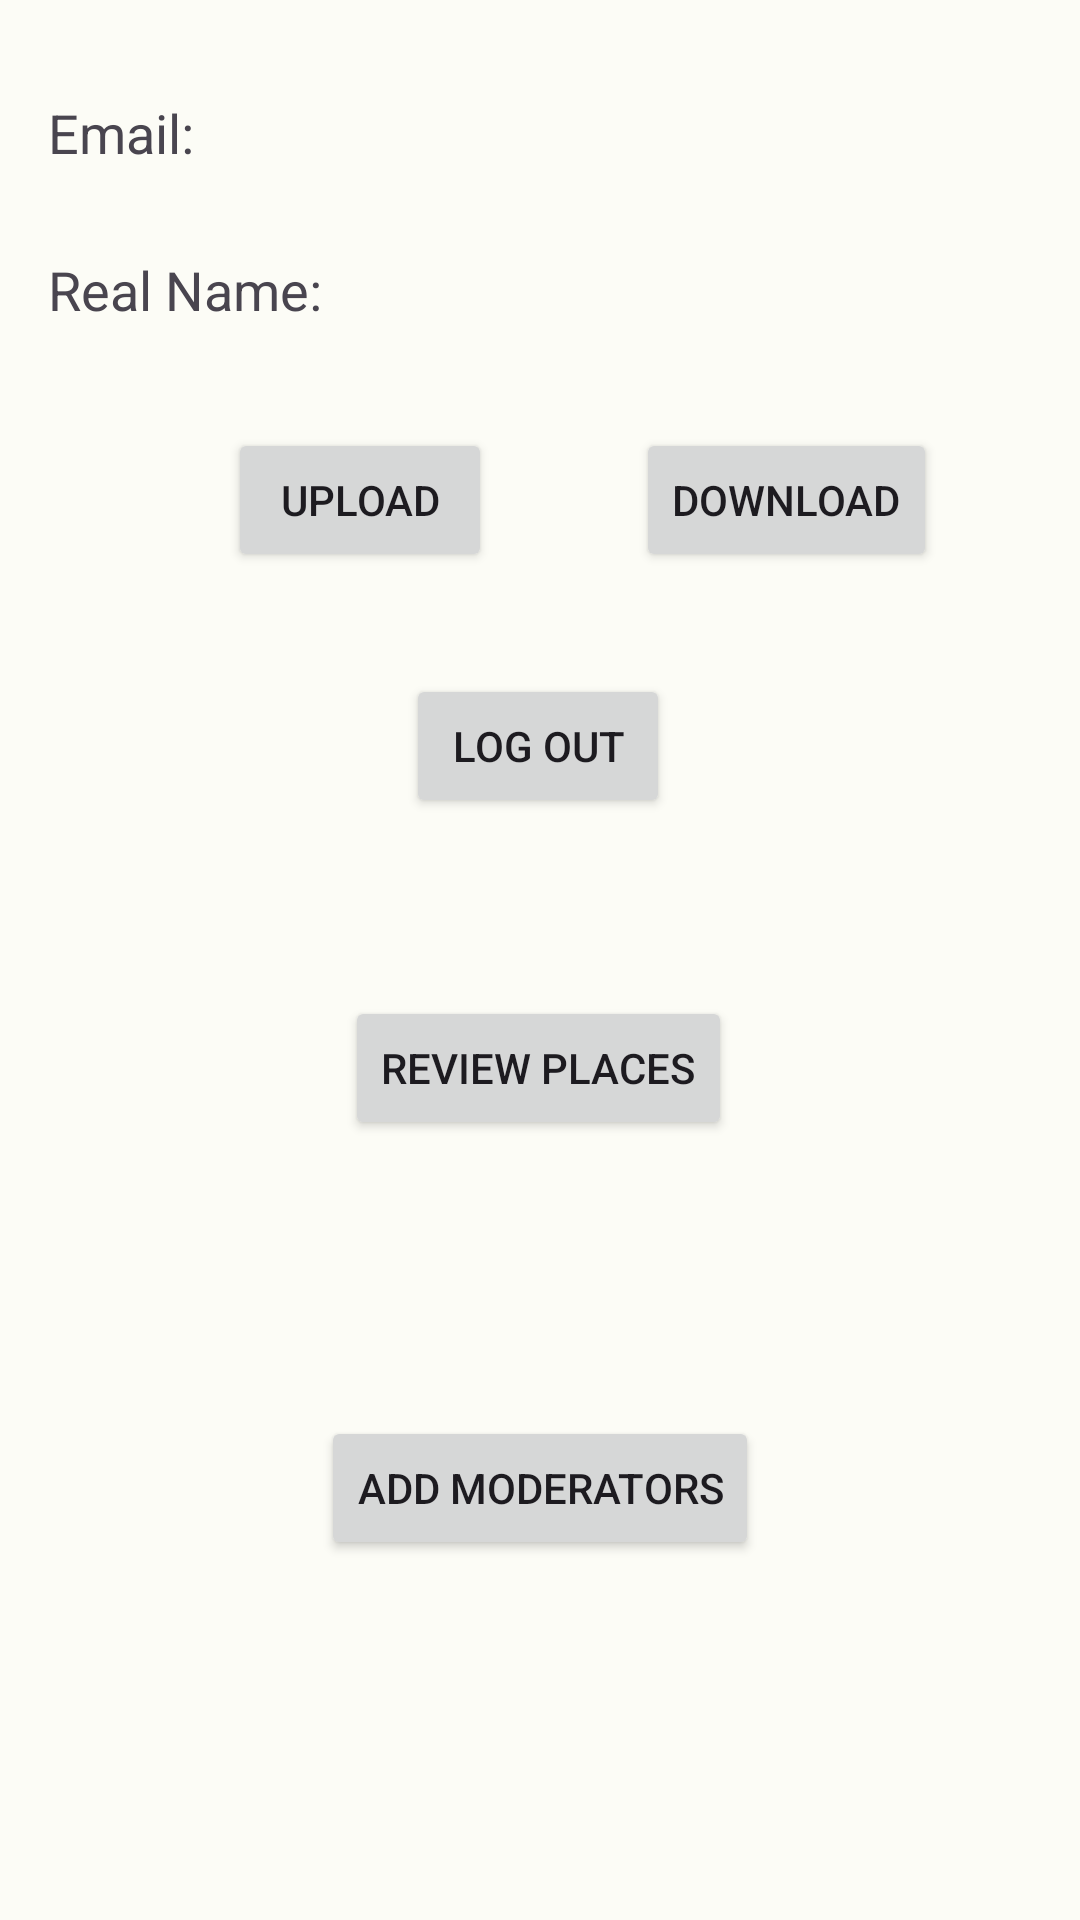

Here is an Android app screen rendered from its layout file. Give the layout XML and the strings, colors and styles it references.
<!-- AndroidManifest.xml: application theme Theme.PlaceEventMap -->
<!-- res/layout/profile_fragment.xml -->
<?xml version="1.0" encoding="utf-8"?>
<androidx.constraintlayout.widget.ConstraintLayout xmlns:android="http://schemas.android.com/apk/res/android"
    xmlns:app="http://schemas.android.com/apk/res-auto"
    xmlns:tools="http://schemas.android.com/tools"
    android:id="@+id/profileFragment"
    android:layout_width="match_parent"
    android:layout_height="match_parent"
    tools:context=".presentation.profile.ProfileFragment">

    <TextView
        android:id="@+id/emailText"
        android:layout_width="wrap_content"
        android:layout_height="wrap_content"
        android:layout_marginStart="16dp"
        android:layout_marginTop="32dp"
        android:text="Email: "
        android:textSize="18sp"
        app:layout_constraintStart_toStartOf="parent"
        app:layout_constraintTop_toTopOf="parent" />

    <TextView
        android:id="@+id/realNameText"
        android:layout_width="wrap_content"
        android:layout_height="wrap_content"
        android:layout_marginStart="16dp"
        android:layout_marginTop="28dp"
        android:text="Real Name:"
        android:textSize="18sp"
        app:layout_constraintStart_toStartOf="parent"
        app:layout_constraintTop_toBottomOf="@+id/emailText" />

    <TextView
        android:id="@+id/email"
        android:layout_width="wrap_content"
        android:layout_height="wrap_content"
        android:layout_marginTop="32dp"
        android:textSize="18sp"
        app:layout_constraintEnd_toEndOf="parent"
        app:layout_constraintHorizontal_bias="0.089"
        app:layout_constraintStart_toEndOf="@+id/emailText"
        app:layout_constraintTop_toTopOf="parent"
        tools:text="234234234234" />

    <TextView
        android:id="@+id/realName"
        android:layout_width="wrap_content"
        android:layout_height="wrap_content"
        android:layout_marginStart="20dp"
        android:layout_marginTop="28dp"
        android:textSize="18sp"
        app:layout_constraintBottom_toBottomOf="parent"
        app:layout_constraintEnd_toEndOf="parent"
        app:layout_constraintHorizontal_bias="0.0"
        app:layout_constraintStart_toEndOf="@+id/realNameText"
        app:layout_constraintTop_toBottomOf="@+id/email"
        app:layout_constraintVertical_bias="0.0"
        tools:text="123123" />

    <Button
        android:id="@+id/logout"
        android:layout_width="wrap_content"
        android:layout_height="wrap_content"
        android:text="Log Out"
        app:layout_constraintBottom_toTopOf="@+id/reviewPlaces"
        app:layout_constraintEnd_toEndOf="parent"
        app:layout_constraintHorizontal_bias="0.498"
        app:layout_constraintStart_toStartOf="parent"
        app:layout_constraintTop_toBottomOf="@+id/realName"
        app:layout_constraintVertical_bias="0.662" />

    <Button
        android:id="@+id/upload"
        android:layout_width="wrap_content"
        android:layout_height="wrap_content"
        android:layout_marginStart="76dp"
        android:text="Upload"
        app:layout_constraintBottom_toTopOf="@+id/logout"
        app:layout_constraintStart_toStartOf="parent"
        app:layout_constraintTop_toBottomOf="@+id/realName" />

    <Button
        android:id="@+id/download"
        android:layout_width="wrap_content"
        android:layout_height="wrap_content"
        android:text="Download"
        app:layout_constraintBottom_toTopOf="@+id/logout"
        app:layout_constraintEnd_toEndOf="parent"
        app:layout_constraintStart_toEndOf="@+id/upload"
        app:layout_constraintTop_toBottomOf="@+id/realName" />

    <Button
        android:id="@+id/reviewPlaces"
        android:layout_width="wrap_content"
        android:layout_height="wrap_content"
        android:layout_marginBottom="92dp"
        android:text="Review Places"
        app:layout_constraintBottom_toTopOf="@+id/change_moderators"
        app:layout_constraintEnd_toEndOf="parent"
        app:layout_constraintHorizontal_bias="0.498"
        app:layout_constraintStart_toStartOf="parent" />

    <Button
        android:id="@+id/change_moderators"
        android:layout_width="wrap_content"
        android:layout_height="wrap_content"
        android:layout_marginBottom="120dp"
        android:text="Add Moderators"
        app:layout_constraintBottom_toBottomOf="parent"
        app:layout_constraintEnd_toEndOf="parent"
        app:layout_constraintStart_toStartOf="parent" />

</androidx.constraintlayout.widget.ConstraintLayout>
<!-- resources referenced by this layout -->
<resources>
  <style name="Theme.PlaceEventMap" parent="Theme.Material3.Light.NoActionBar">
          <item name="colorPrimary">@color/md_theme_light_primary</item>
          <item name="colorOnPrimary">@color/md_theme_light_onPrimary</item>
          <item name="colorPrimaryContainer">@color/md_theme_light_primaryContainer</item>
          <item name="colorOnPrimaryContainer">@color/md_theme_light_onPrimaryContainer</item>
          <item name="colorSecondary">@color/md_theme_light_secondary</item>
          <item name="colorOnSecondary">@color/md_theme_light_onSecondary</item>
          <item name="colorSecondaryContainer">@color/md_theme_light_secondaryContainer</item>
          <item name="colorOnSecondaryContainer">@color/md_theme_light_onSecondaryContainer</item>
          <item name="colorTertiary">@color/md_theme_light_tertiary</item>
          <item name="colorOnTertiary">@color/md_theme_light_onTertiary</item>
          <item name="colorTertiaryContainer">@color/md_theme_light_tertiaryContainer</item>
          <item name="colorOnTertiaryContainer">@color/md_theme_light_onTertiaryContainer</item>
          <item name="colorError">@color/md_theme_light_error</item>
          <item name="colorErrorContainer">@color/md_theme_light_errorContainer</item>
          <item name="colorOnError">@color/md_theme_light_onError</item>
          <item name="colorOnErrorContainer">@color/md_theme_light_onErrorContainer</item>
          <item name="android:colorBackground">@color/md_theme_light_background</item>
          <item name="colorOnBackground">@color/md_theme_light_onBackground</item>
          <item name="colorSurface">@color/md_theme_light_surface</item>
          <item name="colorOnSurface">@color/md_theme_light_onSurface</item>
          <item name="colorSurfaceVariant">@color/md_theme_light_surfaceVariant</item>
          <item name="colorOnSurfaceVariant">@color/md_theme_light_onSurfaceVariant</item>
          <item name="colorOutline">@color/md_theme_light_outline</item>
          <item name="colorOnSurfaceInverse">@color/md_theme_light_inverseOnSurface</item>
          <item name="colorSurfaceInverse">@color/md_theme_light_inverseSurface</item>
          <item name="android:shadowColor">@color/md_theme_light_shadow</item>
          <item name="colorPrimaryInverse">@color/md_theme_light_primaryInverse</item>
      </style>
  <color name="md_theme_light_primary">#006E00</color>
  <color name="md_theme_light_onPrimary">#FFFFFF</color>
  <color name="md_theme_light_primaryContainer">#85FD6F</color>
  <color name="md_theme_light_onPrimaryContainer">#002200</color>
  <color name="md_theme_light_secondary">#54634D</color>
  <color name="md_theme_light_onSecondary">#FFFFFF</color>
  <color name="md_theme_light_secondaryContainer">#D7E7CD</color>
  <color name="md_theme_light_onSecondaryContainer">#121F0E</color>
  <color name="md_theme_light_tertiary">#386568</color>
  <color name="md_theme_light_onTertiary">#FFFFFF</color>
  <color name="md_theme_light_tertiaryContainer">#BCEBEE</color>
  <color name="md_theme_light_onTertiaryContainer">#002022</color>
  <color name="md_theme_light_error">#BA1B1B</color>
  <color name="md_theme_light_errorContainer">#FFDAD4</color>
  <color name="md_theme_light_onError">#FFFFFF</color>
  <color name="md_theme_light_onErrorContainer">#410001</color>
  <color name="md_theme_light_background">#FCFCF6</color>
  <color name="md_theme_light_onBackground">#1A1C19</color>
  <color name="md_theme_light_surface">#FCFCF6</color>
  <color name="md_theme_light_onSurface">#1A1C19</color>
  <color name="md_theme_light_surfaceVariant">#DFE4D8</color>
  <color name="md_theme_light_onSurfaceVariant">#43493F</color>
  <color name="md_theme_light_outline">#73796E</color>
  <color name="md_theme_light_inverseOnSurface">#F1F1EB</color>
  <color name="md_theme_light_inverseSurface">#2F312D</color>
  <color name="md_theme_light_shadow">#000000</color>
  <color name="md_theme_light_primaryInverse">#69E056</color>
</resources>
